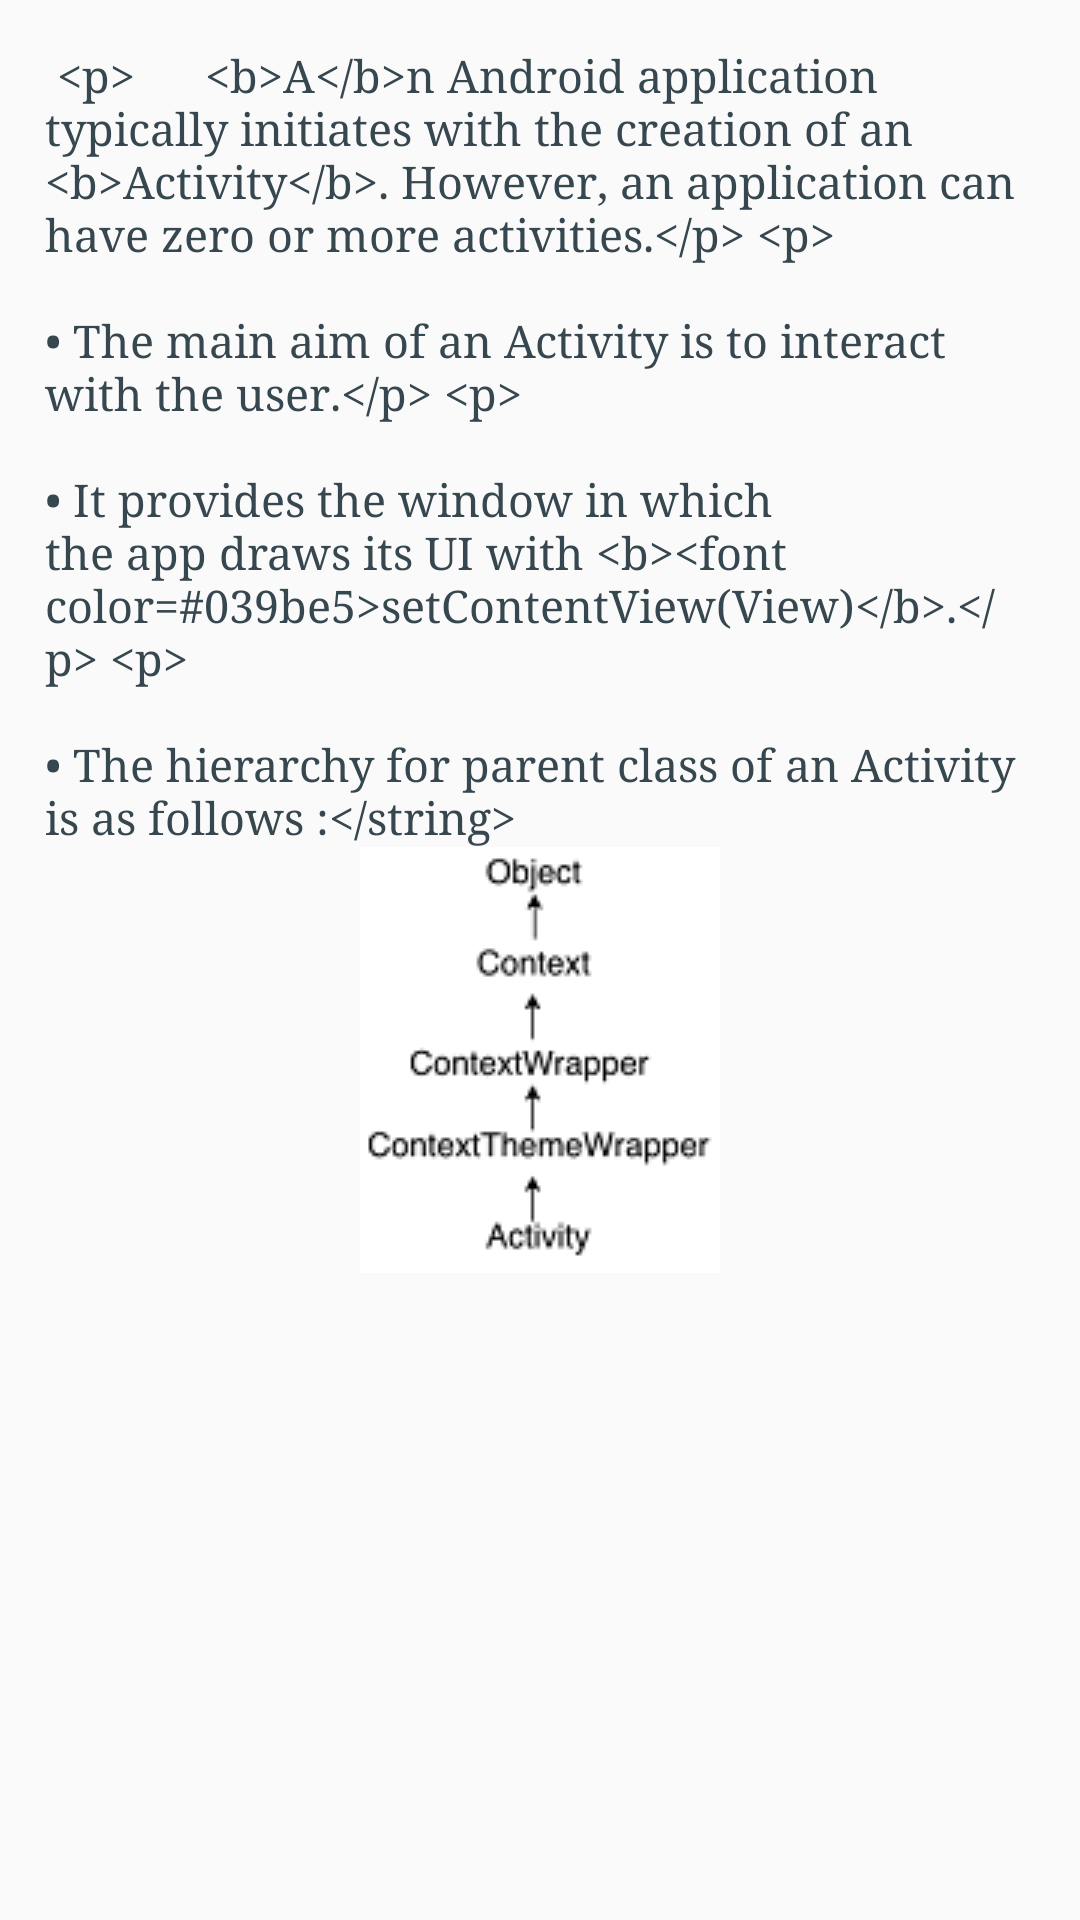

Layout XML and referenced resources for this Android screen:
<!-- AndroidManifest.xml: application theme AppTheme -->
<!-- res/layout/fragment_f_activity_overview.xml -->
<FrameLayout
    xmlns:android="http://schemas.android.com/apk/res/android"
    xmlns:tools="http://schemas.android.com/tools"
    android:layout_width="match_parent"
    android:layout_height="match_parent"
    tools:context="com.example.shivani.androidconcepts.FActivityOverview">

    <TextView
        android:id="@+id/textActivity"
        android:layout_width="match_parent"
        android:layout_height="wrap_content"
        android:text="@string/actoverview"
        android:textSize="15dp"
        android:textColor="@color/grey"
        android:typeface="serif"
        android:layout_margin="15dp"
        android:drawableBottom="@drawable/activityclasses" />

</FrameLayout>
<!-- resources referenced by this layout -->
<resources>
  <color name="grey">#37474f</color>
  <!-- drawable activityclasses: png bitmap (drawable, 5693 bytes) -->
  <string name="actoverview">
          
          &lt;p&gt;\t\t\t\t&lt;b&gt;A&lt;/b&gt;n Android application typically initiates with the creation of an &lt;b&gt;Activity&lt;/b&gt;.
           However, an application can have zero or more activities.&lt;/p&gt;
         &lt;p&gt;\n\n\u2022 The main aim of an Activity is to interact with the user.&lt;/p&gt;
         &lt;p&gt;\n\n\u2022 It provides the window in which the app draws its UI with &lt;b&gt;&lt;font color=#039be5&gt;setContentView(View)&lt;/b&gt;.&lt;/p&gt;
         &lt;p&gt;\n\n\u2022 The hierarchy for parent class of an Activity is as follows :&lt;/string&gt;
          </string>
  <style name="AppTheme" parent="Theme.AppCompat.Light.NoActionBar">
          
          <item name="colorPrimary">@color/colorPrimary</item>
          <item name="colorPrimaryDark">@color/colorPrimaryDark</item>
          <item name="colorAccent">@color/colorAccent</item>
          
  </style>
  <color name="colorPrimary">#3F51B5</color>
  <color name="colorPrimaryDark">#303F9F</color>
  <color name="colorAccent">#FF4081</color>
</resources>
